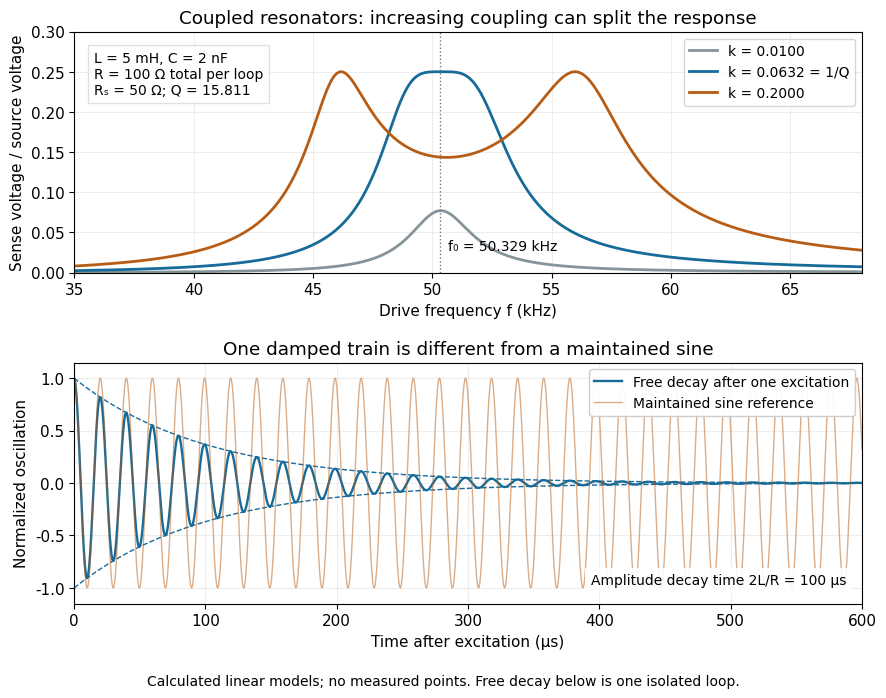

Source code (Python): (Note: this script raises an exception after producing the figure.)
"""Original two-loop response and free ring-down; Python 3.14.

Requires numpy 2.3.5 and matplotlib 3.10.7. Run from _media.
Two identical series loops: L=5mH, C=2nF, TOTAL R=100ohm each.
A 50ohm secondary sense resistor is included in total R. Source 0.1V peak.
"""
from pathlib import Path
import numpy as np
import matplotlib.pyplot as plt

plt.rcParams.update({'font.size': 11, 'font.family': 'DejaVu Sans'})
L, C, R, Rs = .005, 2e-9, 100., 50.
w0 = 1 / np.sqrt(L*C)
f0 = w0/(2*np.pi)
Q = w0*L/R
f = np.linspace(35000, 68000, 5000)
w = 2*np.pi*f
Z = R + 1j*(w*L - 1/(w*C))
fig, (a, b) = plt.subplots(2, 1, figsize=(9, 7), dpi=120, facecolor='white')
for k, color in [(.01, '#85949b'), (1/Q, '#176b99'), (.20, '#b75c15')]:
    M = k*L
    H = -1j*w*M*Rs/(Z*Z+(w*M)**2)
    a.plot(f/1000, np.abs(H), color=color, lw=2,
           label=f'k = {k:.4f}'+ (' = 1/Q' if k == 1/Q else ''))
a.axvline(f0/1000, color='#777777', ls=':', lw=1)
a.text(f0/1000+.35, .028, 'f₀ = 50.329 kHz', fontsize=10)
a.set(xlabel='Drive frequency f (kHz)', ylabel='Sense voltage / source voltage',
      title='Coupled resonators: increasing coupling can split the response',
      xlim=(35, 68), ylim=(0, .30))
a.legend(loc='upper right', fontsize=10)
a.grid(alpha=.22)
a.text(.025,.92, 'L = 5 mH, C = 2 nF\nR = 100 Ω total per loop\nRₛ = 50 Ω; Q = 15.811',
       transform=a.transAxes, va='top', fontsize=10,
       bbox={'facecolor':'white','edgecolor':'#dddddd','alpha':.9})
t=np.linspace(0, .0006, 6000)
alpha=R/(2*L)
wd=np.sqrt(w0*w0-alpha*alpha)
decay=np.exp(-alpha*t)
b.plot(t*1e6, np.cos(wd*t)*decay, color='#176b99', lw=1.7, label='Free decay after one excitation')
b.plot(t*1e6, decay, color='#176b99', ls='--', lw=1)
b.plot(t*1e6, -decay, color='#176b99', ls='--', lw=1)
b.plot(t*1e6, np.cos(w0*t), color='#b75c15', alpha=.5, lw=1, label='Maintained sine reference')
b.set(xlabel='Time after excitation (μs)', ylabel='Normalized oscillation',
      title='One damped train is different from a maintained sine',
      xlim=(0, 600), ylim=(-1.15,1.15))
b.legend(loc='upper right', fontsize=10, framealpha=.95)
b.grid(alpha=.22)
b.text(.98,.08,'Amplitude decay time 2L/R = 100 μs', transform=b.transAxes, ha='right', fontsize=10,
       bbox={'facecolor':'white','edgecolor':'none','alpha':.9})
fig.text(.5,.012,'Calculated linear models; no measured points. Free decay below is one isolated loop.',ha='center',fontsize=10)
fig.tight_layout(rect=(0,.04,1,1),h_pad=1.5)
fig.savefig(Path(__file__).stem+'.png',facecolor='white')
